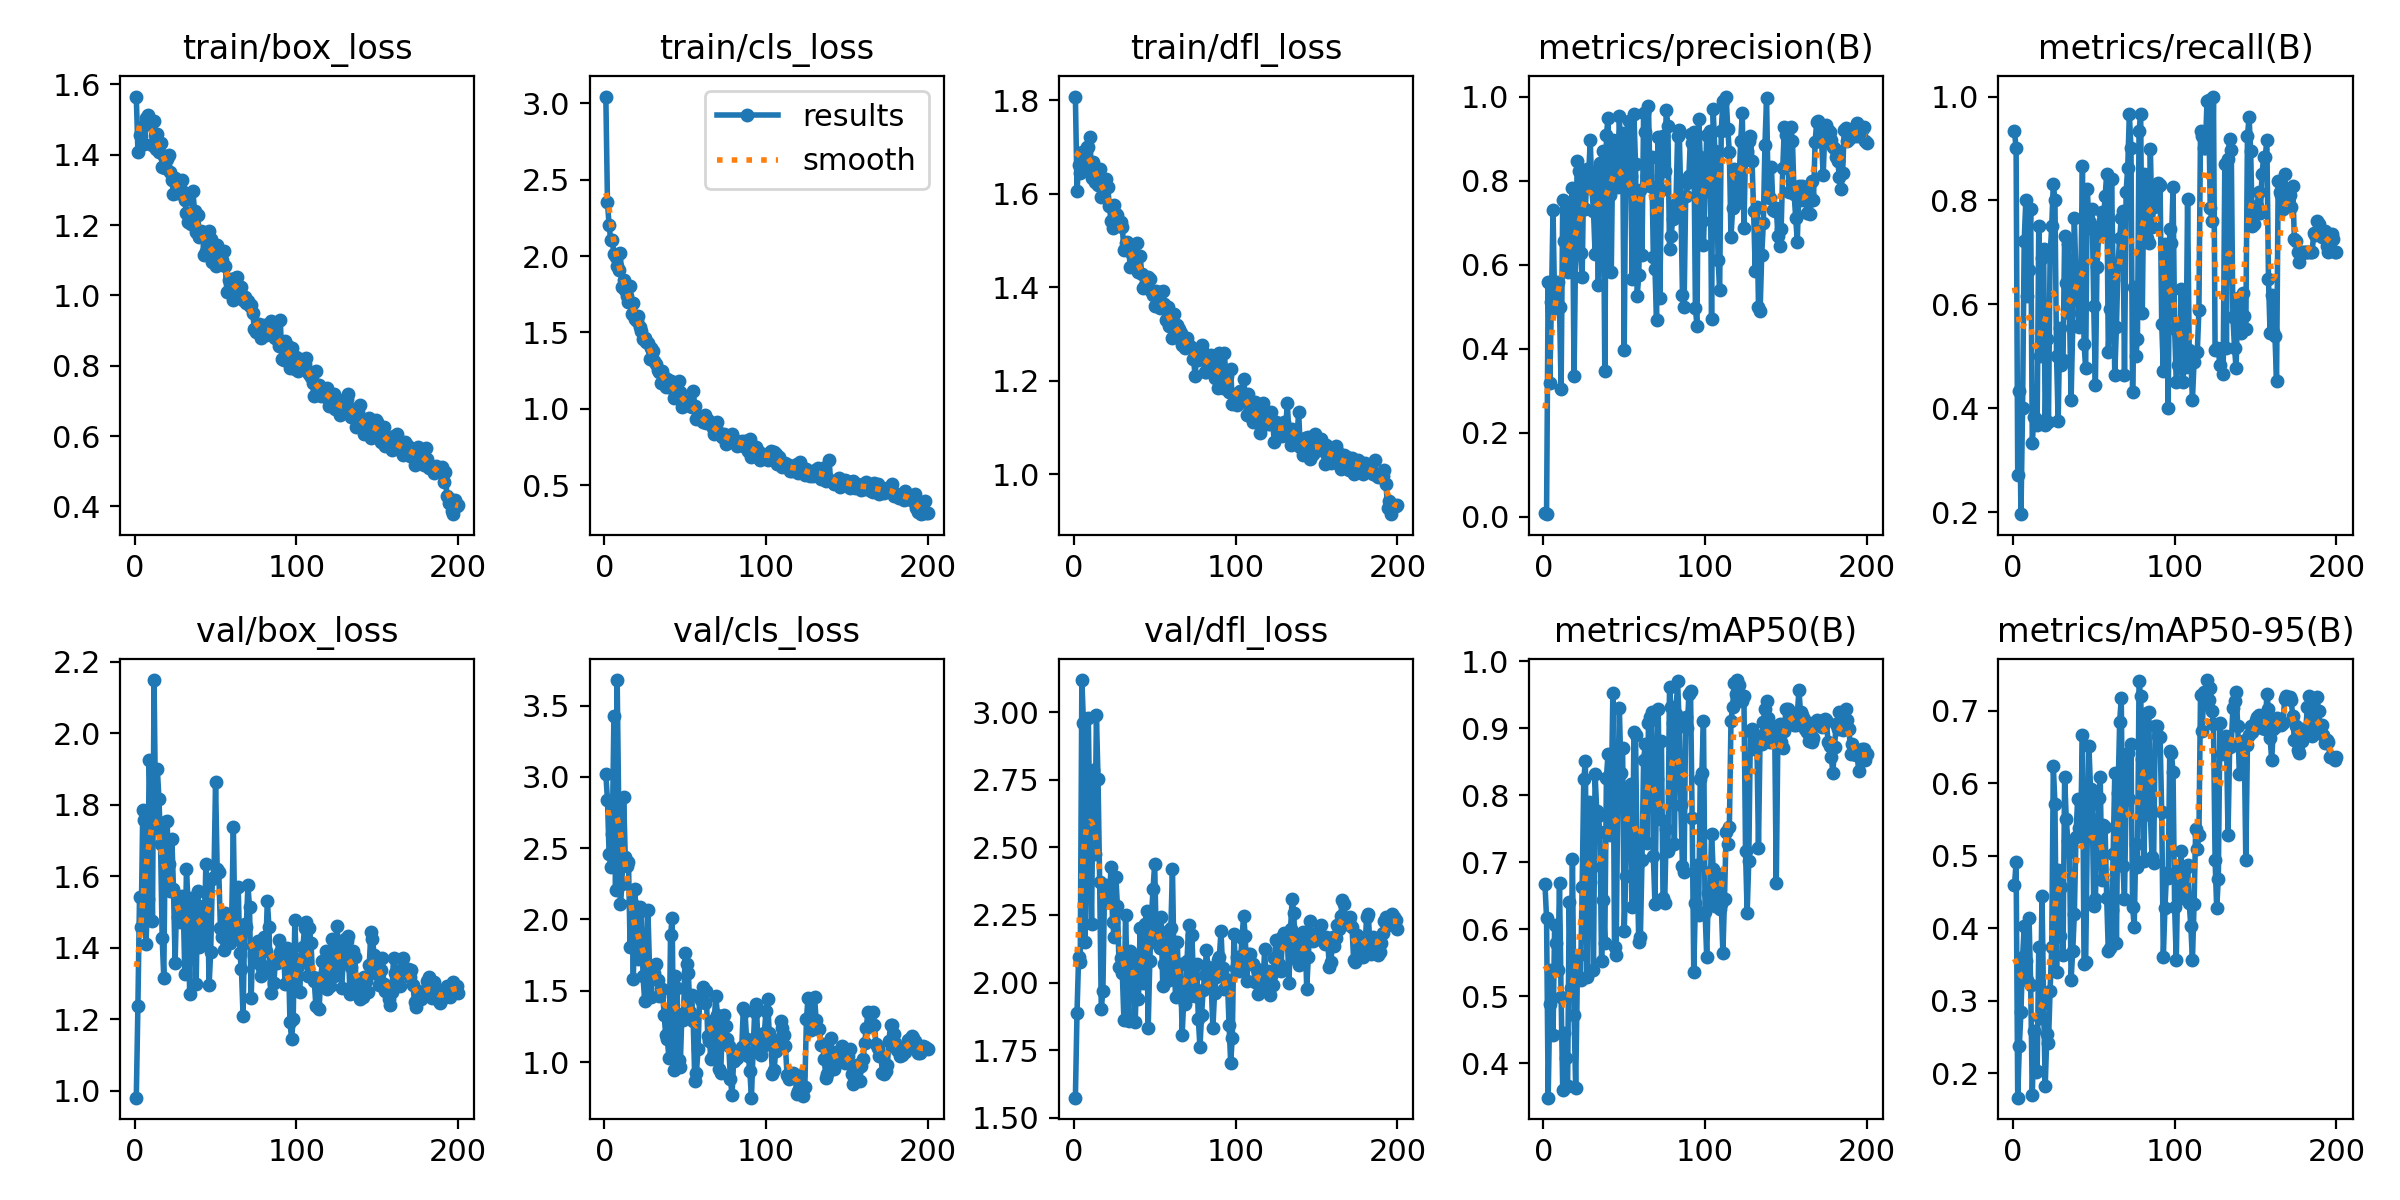

Values plotted in this chart, from the file beside it:
epoch, time, train/box_loss, train/cls_loss, train/dfl_loss, metrics/precision(B), metrics/recall(B), metrics/mAP50(B), metrics/mAP50-95(B), val/box_loss, val/cls_loss, val/dfl_loss, lr/pg0, lr/pg1, lr/pg2
1, 12.09, 1.565, 3.045, 1.808, 0.00784, 0.9333, 0.6681, 0.4592, 0.9811, 3.021, 1.574, 0.0002286, 0.0002286, 0.0002286
2, 38.33, 1.409, 2.352, 1.607, 0.0056, 0.9, 0.6171, 0.4917, 1.239, 2.839, 1.889, 0.0004692, 0.0004692, 0.0004692
3, 47.39, 1.456, 2.205, 1.662, 0.5593, 0.2722, 0.3489, 0.1665, 1.543, 2.462, 2.096, 0.0007074, 0.0007074, 0.0007074
4, 53.01, 1.454, 2.105, 1.644, 0.3188, 0.4333, 0.4891, 0.2382, 1.459, 2.368, 2.075, 0.0009432, 0.0009432, 0.0009432
5, 59.59, 1.483, 2.104, 1.689, 0.51, 0.1959, 0.5392, 0.2851, 1.786, 2.602, 3.119, 0.001177, 0.001177, 0.001177
6, 68.09, 1.43, 2.011, 1.654, 0.7292, 0.4, 0.4431, 0.3598, 1.759, 3.43, 2.959, 0.001394, 0.001394, 0.001394
7, 73.48, 1.504, 1.991, 1.687, 0.504, 0.7223, 0.6067, 0.4026, 1.412, 2.207, 2.15, 0.001387, 0.001387, 0.001387
8, 80.65, 1.512, 1.935, 1.701, 0.4967, 0.8, 0.5805, 0.3546, 1.537, 3.68, 2.602, 0.001379, 0.001379, 0.001379
9, 88.38, 1.503, 1.911, 1.699, 0.559, 0.6158, 0.5393, 0.3282, 1.925, 2.747, 2.979, 0.001372, 0.001372, 0.001372
10, 94.06, 1.486, 2.018, 1.721, 0.4981, 0.6667, 0.6693, 0.4148, 1.736, 2.108, 2.544, 0.001365, 0.001365, 0.001365
11, 101.5, 1.427, 1.796, 1.634, 0.3043, 0.7844, 0.4988, 0.3225, 1.476, 2.246, 2.215, 0.001358, 0.001358, 0.001358
12, 109.1, 1.497, 1.843, 1.668, 0.7538, 0.3333, 0.3603, 0.1703, 2.149, 2.862, 2.786, 0.001351, 0.001351, 0.001351
13, 114.5, 1.417, 1.777, 1.626, 0.6555, 0.3833, 0.4461, 0.259, 1.734, 2.437, 2.474, 0.001344, 0.001344, 0.001344
14, 123.1, 1.46, 1.737, 1.629, 0.7342, 0.3791, 0.4084, 0.2024, 1.902, 2.375, 2.988, 0.001337, 0.001337, 0.001337
15, 128.9, 1.407, 1.703, 1.618, 0.5811, 0.3667, 0.3666, 0.2032, 1.817, 2.404, 2.752, 0.00133, 0.00133, 0.00133
16, 134.7, 1.434, 1.803, 1.653, 0.6085, 0.75, 0.6414, 0.3737, 1.69, 1.809, 2.373, 0.001323, 0.001323, 0.001323
17, 143.6, 1.366, 1.623, 1.593, 0.7247, 0.5, 0.5126, 0.2769, 1.427, 2.113, 1.903, 0.001316, 0.001316, 0.001316
18, 149.1, 1.396, 1.695, 1.599, 0.7823, 0.6888, 0.7059, 0.4451, 1.316, 1.586, 1.968, 0.001309, 0.001309, 0.001309
19, 155.5, 1.362, 1.59, 1.616, 0.3336, 0.7069, 0.473, 0.297, 1.752, 2.211, 2.344, 0.001302, 0.001302, 0.001302
20, 163.8, 1.388, 1.576, 1.632, 0.6493, 0.3667, 0.363, 0.1822, 1.756, 1.841, 2.36, 0.001295, 0.001295, 0.001295
21, 169.2, 1.4, 1.61, 1.614, 0.8469, 0.5333, 0.5266, 0.2537, 1.635, 1.726, 2.299, 0.001288, 0.001288, 0.001288
22, 176.2, 1.35, 1.536, 1.573, 0.8234, 0.3732, 0.5614, 0.2415, 1.56, 2.091, 2.297, 0.00128, 0.00128, 0.00128
23, 183.8, 1.328, 1.508, 1.542, 0.6284, 0.693, 0.5245, 0.314, 1.704, 2.059, 2.426, 0.001273, 0.001273, 0.001273
24, 189.3, 1.288, 1.459, 1.526, 0.5701, 0.75, 0.6634, 0.3736, 1.565, 1.601, 2.225, 0.001266, 0.001266, 0.001266
25, 197.1, 1.333, 1.467, 1.575, 0.8208, 0.8321, 0.8241, 0.6232, 1.359, 1.427, 2.167, 0.001259, 0.001259, 0.001259
26, 203.9, 1.291, 1.437, 1.556, 0.7315, 0.8, 0.8515, 0.5721, 1.545, 1.598, 2.391, 0.001252, 0.001252, 0.001252
27, 209.6, 1.293, 1.43, 1.554, 0.8267, 0.5, 0.5295, 0.3402, 1.485, 2.067, 2.282, 0.001245, 0.001245, 0.001245
28, 217.9, 1.307, 1.324, 1.536, 0.8114, 0.375, 0.79, 0.481, 1.473, 1.663, 2.059, 0.001238, 0.001238, 0.001238
29, 224.6, 1.327, 1.4, 1.54, 0.8961, 0.5542, 0.6711, 0.3888, 1.545, 1.457, 2.089, 0.001231, 0.001231, 0.001231
30, 230, 1.294, 1.38, 1.528, 0.7794, 0.483, 0.6937, 0.4574, 1.522, 1.676, 2.035, 0.001224, 0.001224, 0.001224
31, 238.9, 1.271, 1.314, 1.479, 0.7286, 0.4936, 0.5394, 0.3629, 1.326, 1.621, 1.861, 0.001217, 0.001217, 0.001217
32, 244.6, 1.233, 1.294, 1.494, 0.6257, 0.7307, 0.8326, 0.609, 1.621, 1.686, 2.249, 0.00121, 0.00121, 0.00121
33, 250.6, 1.208, 1.257, 1.497, 0.8237, 0.6415, 0.7774, 0.5503, 1.526, 1.574, 2.022, 0.001203, 0.001203, 0.001203
34, 259.5, 1.229, 1.243, 1.479, 0.5501, 0.7167, 0.7687, 0.5209, 1.27, 1.465, 1.858, 0.001196, 0.001196, 0.001196
35, 265.1, 1.202, 1.168, 1.442, 0.8424, 0.5833, 0.7451, 0.505, 1.54, 1.509, 2.118, 0.001189, 0.001189, 0.001189
36, 271.6, 1.296, 1.245, 1.47, 0.8421, 0.4167, 0.5525, 0.3289, 1.525, 1.513, 2.106, 0.001181, 0.001181, 0.001181
37, 279.9, 1.24, 1.209, 1.46, 0.8707, 0.5578, 0.6437, 0.3692, 1.513, 1.331, 2.095, 0.001174, 0.001174, 0.001174
38, 285.3, 1.18, 1.142, 1.448, 0.3455, 0.7667, 0.5805, 0.4197, 1.299, 1.191, 1.854, 0.001167, 0.001167, 0.001167
39, 292.7, 1.229, 1.193, 1.493, 0.9081, 0.6496, 0.8266, 0.5255, 1.56, 1.163, 2.086, 0.00116, 0.00116, 0.00116
40, 300.2, 1.165, 1.143, 1.432, 0.9498, 0.6651, 0.8617, 0.5777, 1.402, 1.026, 1.938, 0.001153, 0.001153, 0.001153
41, 305.8, 1.183, 1.182, 1.468, 0.7653, 0.5568, 0.7415, 0.5384, 1.509, 1.891, 2.203, 0.001146, 0.001146, 0.001146
42, 314.3, 1.181, 1.171, 1.429, 0.5834, 0.6473, 0.7992, 0.5508, 1.516, 2.007, 2.061, 0.001139, 0.001139, 0.001139
43, 320.9, 1.115, 1.073, 1.399, 0.8963, 0.8656, 0.9528, 0.6669, 1.413, 0.9452, 1.998, 0.001132, 0.001132, 0.001132
44, 326.7, 1.126, 1.112, 1.405, 0.8542, 0.5236, 0.5737, 0.3511, 1.636, 1.603, 2.217, 0.001125, 0.001125, 0.001125
45, 335.5, 1.14, 1.1, 1.413, 0.8645, 0.4773, 0.5613, 0.354, 1.549, 1.521, 2.264, 0.001118, 0.001118, 0.001118
46, 341.5, 1.184, 1.182, 1.423, 0.7848, 0.8211, 0.7952, 0.528, 1.296, 1.014, 1.833, 0.001111, 0.001111, 0.001111
47, 347.2, 1.161, 1.109, 1.417, 0.9526, 0.7609, 0.9304, 0.6511, 1.389, 0.9674, 2.078, 0.001104, 0.001104, 0.001104
48, 356.6, 1.096, 1.014, 1.392, 0.845, 0.7462, 0.8333, 0.5921, 1.592, 1.334, 2.242, 0.001097, 0.001097, 0.001097
49, 362.3, 1.107, 1.045, 1.383, 0.9139, 0.7833, 0.8703, 0.5713, 1.599, 1.297, 2.346, 0.001089, 0.001089, 0.001089
50, 368.9, 1.084, 1.025, 1.359, 0.3976, 0.5959, 0.5982, 0.4312, 1.865, 1.768, 2.439, 0.001082, 0.001082, 0.001082
51, 376.8, 1.143, 1.049, 1.391, 0.8755, 0.4447, 0.6797, 0.4409, 1.62, 1.69, 2.154, 0.001075, 0.001075, 0.001075
52, 382.4, 1.13, 1.036, 1.373, 0.8785, 0.6726, 0.7958, 0.5279, 1.612, 1.626, 2.144, 0.001068, 0.001068, 0.001068
53, 390.3, 1.089, 1.019, 1.354, 0.9411, 0.7338, 0.8061, 0.5804, 1.456, 1.352, 2.126, 0.001061, 0.001061, 0.001061
54, 396.9, 1.1, 1.012, 1.389, 0.8112, 0.75, 0.8178, 0.6088, 1.431, 1.47, 2.242, 0.001054, 0.001054, 0.001054
55, 402.3, 1.125, 1.117, 1.391, 0.5647, 0.7779, 0.6341, 0.4666, 1.393, 1.288, 1.988, 0.001047, 0.001047, 0.001047
56, 410.6, 1.085, 1.016, 1.364, 0.9582, 0.7618, 0.894, 0.5429, 1.497, 0.8689, 2.069, 0.00104, 0.00104, 0.00104
57, 417.1, 1.01, 0.9329, 1.33, 0.8384, 0.8081, 0.89, 0.5403, 1.473, 0.9261, 2.076, 0.001033, 0.001033, 0.001033
58, 422.7, 1.044, 0.9472, 1.357, 0.5244, 0.8512, 0.6949, 0.4419, 1.493, 1.091, 2.189, 0.001026, 0.001026, 0.001026
59, 432.2, 1.047, 0.9425, 1.316, 0.5741, 0.5073, 0.5816, 0.3682, 1.413, 1.466, 2.011, 0.001019, 0.001019, 0.001019
60, 438.1, 1.024, 0.9369, 1.321, 0.7778, 0.5919, 0.5887, 0.373, 1.488, 1.436, 2.2, 0.001012, 0.001012, 0.001012
... 140 more rows
